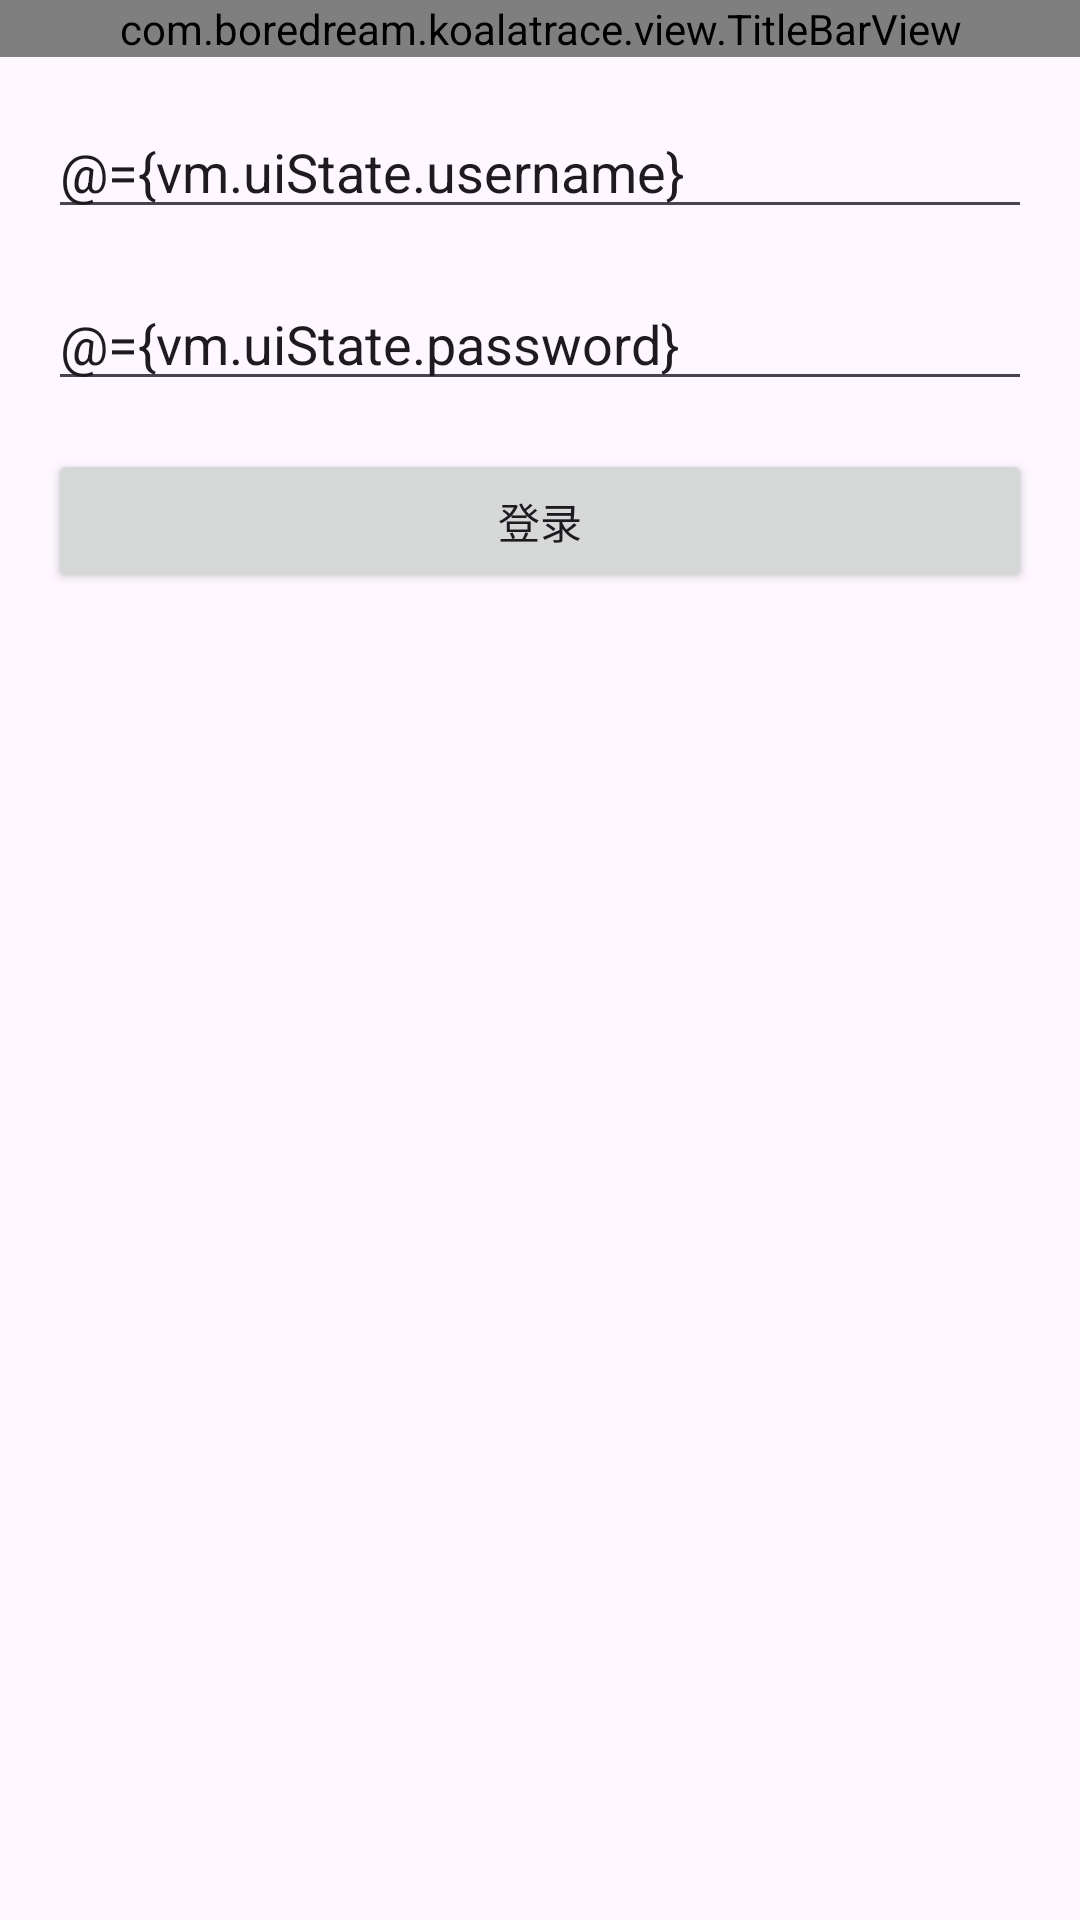

Layout XML and referenced resources for this Android screen:
<!-- AndroidManifest.xml: application theme Theme.KoalaTrace -->
<!-- res/layout/activity_login.xml -->
<?xml version="1.0" encoding="utf-8"?>
<layout xmlns:android="http://schemas.android.com/apk/res/android"
    xmlns:app="http://schemas.android.com/apk/res-auto"
    xmlns:tools="http://schemas.android.com/tools">

    <data>

        <variable
            name="vm"
            type="com.boredream.koalatrace.ui.login.LoginViewModel" />
    </data>

    <androidx.constraintlayout.widget.ConstraintLayout
        android:layout_width="match_parent"
        android:layout_height="match_parent"
        tools:context=".ui.login.LoginActivity">

        <com.boredream.koalatrace.view.TitleBarView
            android:id="@+id/title_bar"
            android:layout_width="match_parent"
            android:layout_height="wrap_content"
            app:layout_constraintLeft_toLeftOf="parent"
            app:layout_constraintRight_toRightOf="parent"
            app:layout_constraintTop_toTopOf="parent" />

        <EditText
            android:id="@+id/et_username"
            android:layout_width="match_parent"
            android:layout_height="wrap_content"
            android:layout_margin="16dp"
            android:text="@={vm.uiState.username}"
            app:layout_constraintLeft_toLeftOf="parent"
            app:layout_constraintRight_toRightOf="parent"
            app:layout_constraintTop_toBottomOf="@+id/title_bar" />

        <EditText
            android:id="@+id/et_password"
            android:layout_width="match_parent"
            android:layout_height="wrap_content"
            android:layout_margin="16dp"
            android:text="@={vm.uiState.password}"
            app:layout_constraintLeft_toLeftOf="parent"
            app:layout_constraintRight_toRightOf="parent"
            app:layout_constraintTop_toBottomOf="@+id/et_username" />

        <Button
            android:id="@+id/btn_login"
            android:layout_width="match_parent"
            android:layout_height="wrap_content"
            android:layout_margin="16dp"
            android:text="登录"
            android:onClick="@{() -> vm.login()}"
            app:layout_constraintLeft_toLeftOf="parent"
            app:layout_constraintRight_toRightOf="parent"
            app:layout_constraintTop_toBottomOf="@+id/et_password" />

    </androidx.constraintlayout.widget.ConstraintLayout>
</layout>
<!-- resources referenced by this layout -->
<resources>
  <style name="Theme.KoalaTrace" parent="Theme.Material3.DayNight.NoActionBar">
          
          <item name="colorPrimary">@color/colorPrimary</item>
          <item name="colorPrimaryVariant">@color/colorPrimaryDark</item>
          <item name="colorOnPrimary">@color/white</item>
          
          <item name="colorSecondary">@color/colorPrimary</item>
          <item name="colorSecondaryVariant">@color/colorPrimary</item>
          <item name="colorOnSecondary">@color/black</item>
          
          <item name="android:statusBarColor">?attr/colorPrimaryVariant</item>
          
      </style>
  <color name="colorPrimary">#2196F3</color>
  <color name="colorPrimaryDark">#1580D5</color>
  <color name="white">#FFFFFF</color>
  <color name="black">#000000</color>
</resources>
